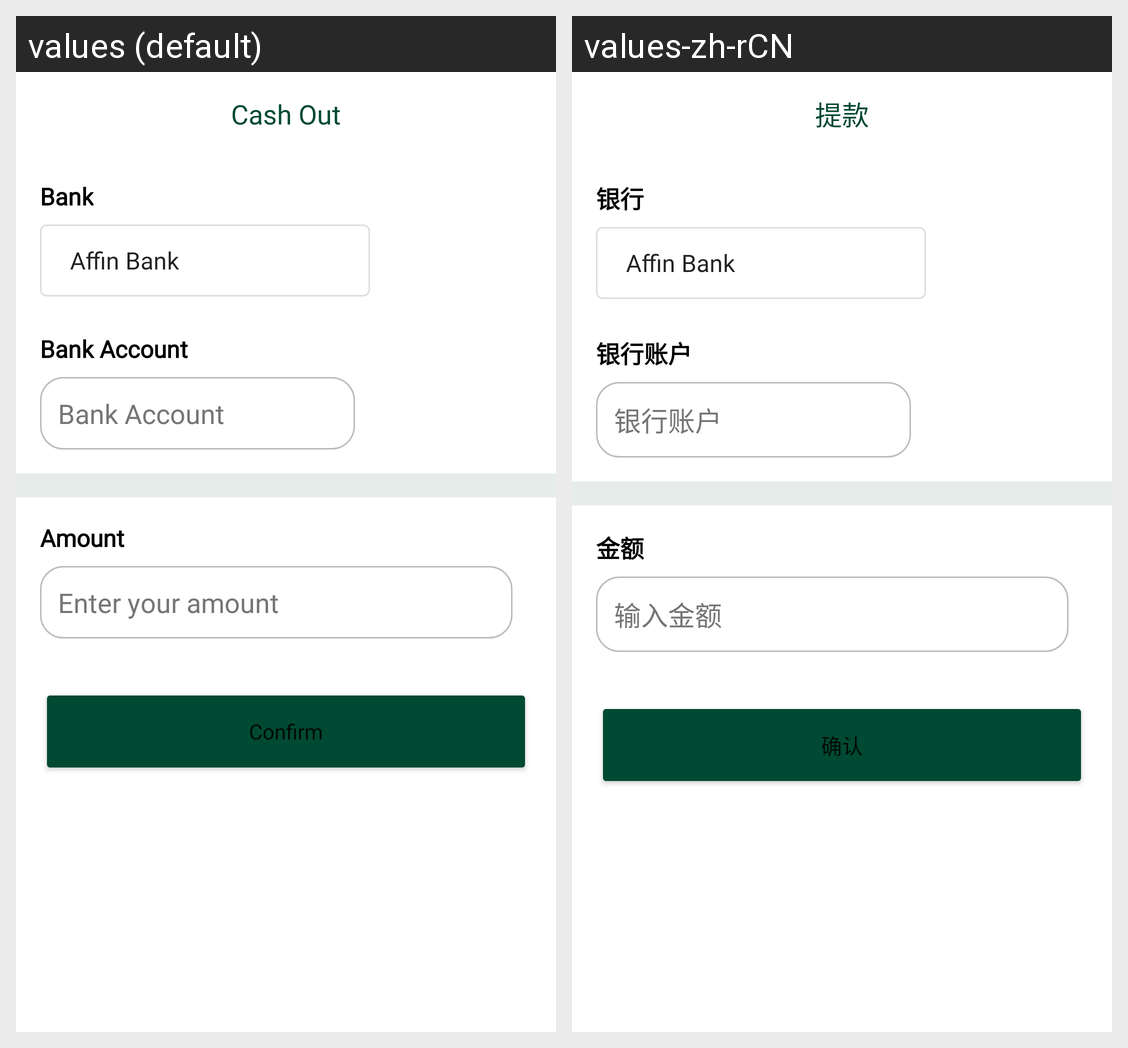

Strings drawn on this Android screen and how each of the app's shown locales translates them:
Android screen res/layout/fragment_employer_cash_out.xml rendered under 2 locales, left to right: values (default), values-zh-rCN. Device: Nexus 5 (rendered at 1080×1920; each locale shown at half size, 540×960, under a caption strip naming it); theme Theme.EasyJob.
Strings drawn on this screen, with the default value and each locale's value (text and hints the layout hard-codes, and strings that could not be matched under every locale, appear in the picture but are not listed):

cash_out_title
  values: Cash Out
  values-zh-rCN: 提款

bank
  values: Bank
  values-zh-rCN: 银行

bank_account
  values: Bank Account
  values-zh-rCN: 银行账户

amount
  values: Amount
  values-zh-rCN: 金额

hint_enter_amount
  values: Enter your amount
  values-zh-rCN: 输入金额

confirm
  values: Confirm
  values-zh-rCN: 确认
